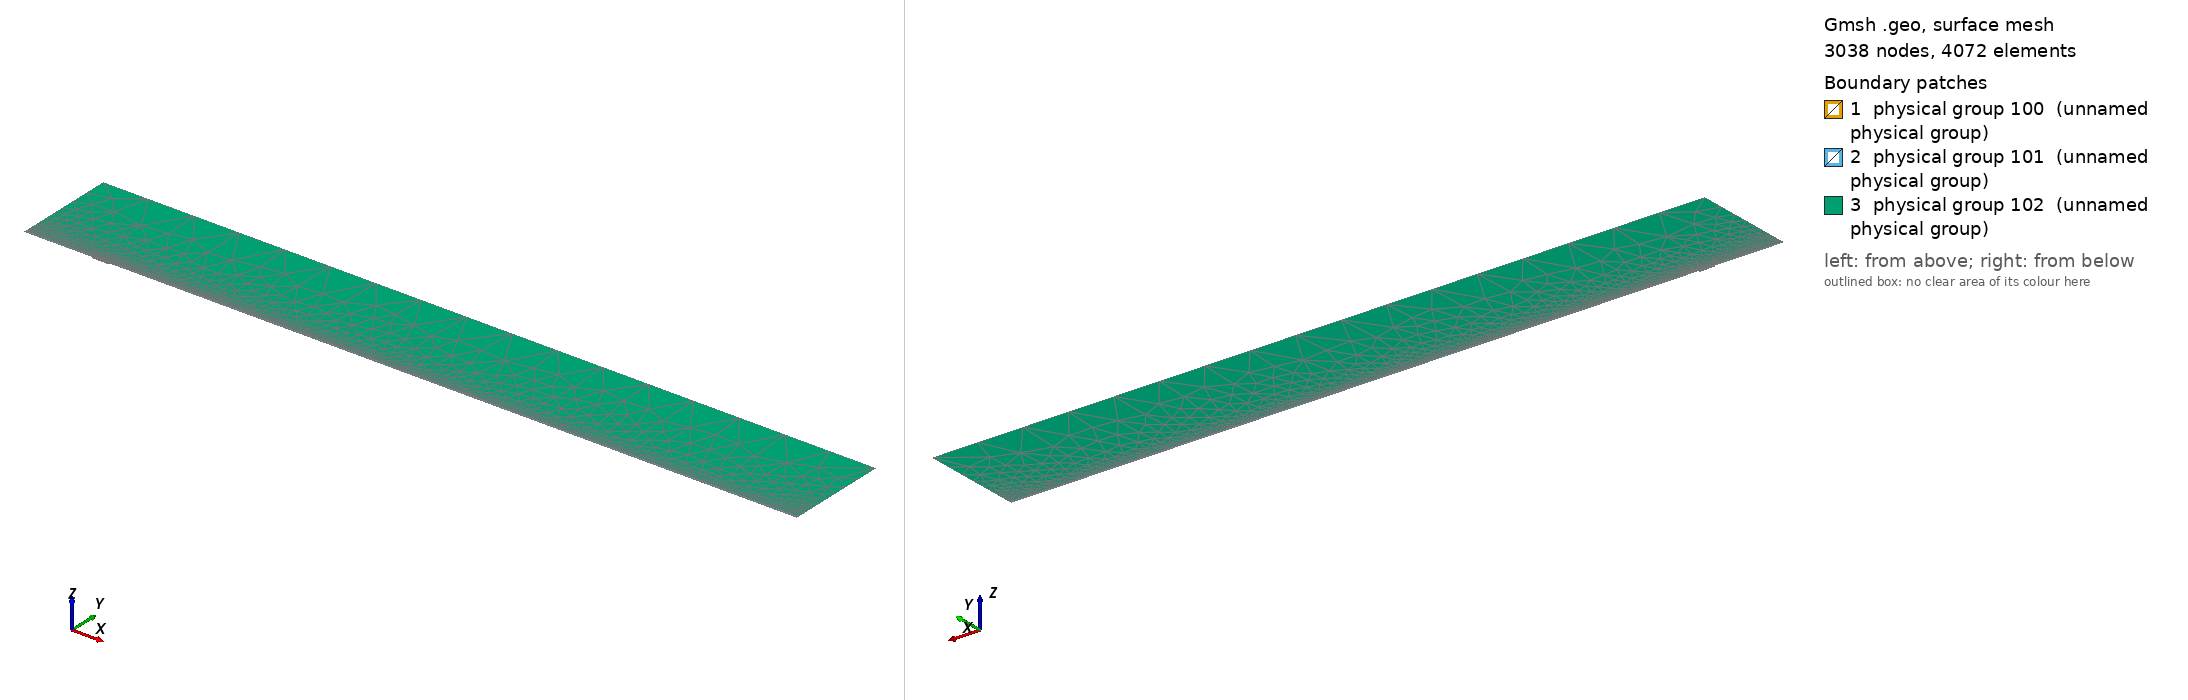

Gmsh geometry script, surface-meshed: 3038 nodes, 4072 surface elements. Boundary patches (legend numbers): 1 physical group 100 (unnamed physical group), 2 physical group 101 (unnamed physical group), 3 physical group 102 (unnamed physical group). Left view from above one corner, right view from below the opposite corner. Legend entries are the model's physical surfaces. The drawing asked Gmsh for element sizes between 1% and 20% of the model's largest extent; the script's own settings can give other sizes.

=== mesh.geo (drawn) ===
// Macro parameters
deltaStar = 1;
D = 2.25 * deltaStar; // depth of the gap 
W = 25 * deltaStar; // width of the gap
r = 16; // length of non-constant quads upstream and downstream of the gap
s = 8; // length of non-constant quads left and right inside the gap
BL = 0.25 * deltaStar; // height of the second layer of quad elements
BL_upper = 3.5 * deltaStar; // height of the third layer of quad elements
x0 = 100 * deltaStar; // x distance from inflow to gap
lengthOutflow = 1000 * deltaStar; // length after the gap
x3 = W + lengthOutflow; // last point of the domain
height = 150 * deltaStar; // height of the triangular region
triagHeightRegion_inflow = height - BL - BL_upper; // height of the triangular region

// Micro parameters
dx = 0.2; // dx of square elements near the leading and trailing edge of the gap (most resolution-demanding points in the domain)
dy = 1.25 * dx; 
size_triag_v_top = 64; // size of the elements in the upper triangular region

// All the value below are between 0 and 1. =1  means the elements are all equal in size. Avoid using values very close to 1, because we dividing by log(p) in the formula.
dy_in_v_right = 1.5; // heighest quad in the upper layer of quads, in the right part of the gap
dy_in_v_left = 1.75; // heighest quad in the upper layer of quads, in the left part of the gap

// fit (check the file scripts/fit_gmsh.py for more details)
p_in_v_left = 1.0335663036230878 - 1.0234149444433507/(W - 0.8098798097181781)^0.5991729377115732; // densitiy concentration of elements inside the gap, vertically, near the left wall.
p_in_v_right = 1.008073572191136 - 1.1471875292840257/(W - 1.2941255994826328)^0.7890392764815325; // densitiy concentration of elements inside the gap, vertically, near the right wall.
p_in_h_bottom = 0.9; // densitiy concentration of elements inside the gap, horizontally. 
p_in_h_top = 0.9; // densitiy concentration of elements inside the gap, horizontally. 

p_out_h = 0.5; // densitiy concentration of elements outside the gap, horizontally.
p_out_h_upper = 0.5; // densitiy concentration of elements outside the gap, horizontally on the upper layer of quads
p_out_v_inflow_dense = 0.8; // densitiy concentration of elements outside the gap, vertically, near the inflow and the gap
p_out_v_inflow_sparse = 0.99; // densitiy concentration of elements outside the gap, vertically, near the inflow and far from the gap
p_out_v_outflow_dense = 0.9; // densitiy concentration of elements outside the gap, vertically, near the outflow and the gap
p_out_v_outflow_sparse = 0.995; // densitiy concentration of elements outside the gap, vertically, near the outflow and far from the gap
p_triag_h_inflow = 0.8; // densitiy concentration of elements in the triangular region of the domain, horizontally.
p_triag_h_outflow = p_triag_h_inflow; // densitiy concentration of elements in the triangular region of the domain, horizontally.

enlarge_triag_inflow = 1.1; // heigher the value, larger the elements in the triangular region near the inflow
enlarge_triag_outflow = 1.1; // heigher the value, larger the elements in the triangular region near the outflow

// Automated parameters 
a_in_v_right = dx / (W / 2);
a_in_v_left = dx / (W / 2);
a_in_h_bottom = dy / (D / 2);
a_in_h_top = dx / (D / 2);
a_out_h = dx / BL;
a_out_v_inflow_dense = dx / r;
a_out_v_outflow_dense = dx / r;

// for the derivation of the formula, see file 20250123_gmshFormula.md in the docs folder
N_in_v_right = Ceil( Log (a_in_v_right / (1 - p_in_v_right + a_in_v_right * p_in_v_right)) / Log(p_in_v_right) );
N_in_v_left = Ceil( Log (a_in_v_left / (1 - p_in_v_left + a_in_v_left * p_in_v_left)) / Log(p_in_v_left) );
N_in_h_bottom = Ceil( Log (a_in_h_bottom / (1 - p_in_h_bottom + a_in_h_bottom * p_in_h_bottom)) / Log(p_in_h_bottom) );
N_in_h_top = Ceil( Log (a_in_h_top / (1 - p_in_h_top + a_in_h_top * p_in_h_top)) / Log(p_in_h_top) );
N_out_h = Ceil( Log (a_out_h / (1 - p_out_h + a_out_h * p_out_h)) / Log(p_out_h) ) + 1; // + 1 is to correct the fact that the distance is too small to properly approximate the dx length
N_out_v_inflow_dense = Ceil( Log (a_out_v_inflow_dense / (1 - p_out_v_inflow_dense + a_out_v_inflow_dense * p_out_v_inflow_dense)) / Log(p_out_v_inflow_dense) );
N_out_v_outflow_dense = Ceil( Log (a_out_v_outflow_dense / (1 - p_out_v_outflow_dense + a_out_v_outflow_dense * p_out_v_outflow_dense)) / Log(p_out_v_outflow_dense) );

p_for_a_out_v_inflow_sparse_computation = p_out_v_inflow_dense;
p_for_a_out_v_outflow_sparse_computation = (p_out_v_outflow_dense + p_out_v_outflow_dense) / 2;
a_out_v_inflow_sparse = r / (x0 - r) * (1 - p_for_a_out_v_inflow_sparse_computation) / (1 - p_for_a_out_v_inflow_sparse_computation^(N_out_v_inflow_dense + 1));
a_out_v_outflow_sparse = r / (lengthOutflow - r) * (1 - p_for_a_out_v_outflow_sparse_computation) / (1 - p_for_a_out_v_outflow_sparse_computation^(N_out_v_outflow_dense + 1));

N_out_v_inflow_sparse = Ceil( Log(a_out_v_inflow_sparse / (1 - p_out_v_inflow_sparse + a_out_v_inflow_sparse * p_out_v_inflow_sparse)) / Log(p_out_v_inflow_sparse) );
N_out_v_outflow_sparse = Ceil( Log(a_out_v_outflow_sparse / (1 - p_out_v_outflow_sparse + a_out_v_outflow_sparse * p_out_v_outflow_sparse)) / Log(p_out_v_outflow_sparse) );


// second layer of quads
a_out_h_upper = (BL) / (BL_upper) * (1 - p_out_h) / (1 - p_out_h^(N_out_h + 1));
N_out_h_upper = Ceil( Log(a_out_h_upper / (1 - p_out_h_upper + a_out_h_upper * p_out_h_upper)) / Log(p_out_h_upper) );

// ---------------------------
// for triangular region
// ---------------------------
a_triag_h_inflow = (BL_upper) / (triagHeightRegion_inflow) * (1 - p_out_h_upper) / (1 - p_out_h_upper^(N_out_h_upper + 1));
a_triag_h_outflow = a_triag_h_inflow;
N_triag_v_top = Ceil( (x3 + x0) / size_triag_v_top ); // we assume p_triag_v = 1, otherwise the formula is different
N_triag_h_inflow = Ceil( Log(a_triag_h_inflow / (1 - p_triag_h_inflow + a_triag_h_inflow * p_triag_h_inflow)) / Log(p_triag_h_inflow) );
N_triag_h_outflow = Ceil( Log(a_triag_h_outflow / (1 - p_triag_h_outflow + a_triag_h_outflow * p_triag_h_outflow)) / Log(p_triag_h_outflow) );
N_triag_h_inflow = Ceil( N_triag_h_inflow / enlarge_triag_inflow );
N_triag_h_outflow = Ceil( N_triag_h_outflow / enlarge_triag_outflow );

Point(1) = {-x0, 0, 0};
Point(2) = {0,0,0};
Point(3) = {0,-D,0};
Point(4) = {W,-D,0};
Point(5) = {W,0,0};
Point(6) = {x3,0,0};
Point(8) = {x3,height,0};
Point(7) = {x3,BL,0};
Point(9) = {-x0,height,0};
Point(10) = {-x0,BL,0};
Point(11) = {0,BL,0};
Point(12) = {W,BL,0};
Point(13) = {W/2,0,0};
Point(14) = {W/2,BL,0};
Point(15) = {0,-D/2,0};
Point(16) = {W/2,-D,0};
Point(17) = {W,-D/2,0};
Point(18) = {-r,0,0};
Point(19) = {-r,BL,0};
Point(20) = {W + r,0,0};
Point(21) = {W + r,BL,0};
Point(22) = {-x0,BL+BL_upper,0};
Point(23) = {-r,BL+BL_upper,0};
Point(24) = {W + r,BL+BL_upper,0};
Point(25) = {x3,BL+BL_upper,0};
Point(26) = {0,BL+BL_upper,0};
Point(27) = {W/2,BL+BL_upper,0};
Point(28) = {W,BL+BL_upper,0};

Line(1) = {1,18};
Line(2) = {2,15};
Line(3) = {3,16};
Line(4) = {4,17};
Line(5) = {5,20};
Line(6) = {6,7};
Line(7) = {7,25};
Line(8) = {8,9};
Line(9) = {9,22};
Line(10) = {10,19};
Line(11) = {10,1};
Line(12) = {11,14};
Line(13) = {12,21};
Line(14) = {2,13};
Line(15) = {15,3};
Line(16) = {16,4};
Line(17) = {17,5};
Line(18) = {13,5};
Line(19) = {14,12};
Line(20) = {18,2};
Line(21) = {20,6};
Line(22) = {21,7};
Line(23) = {19,11};
Line(24) = {22,10};
Line(25) = {25,8};
Line(26) = {25,24};
Line(27) = {22,23};
Line(30) = {23,26};
Line(31) = {26,27};
Line(32) = {27,28};
Line(33) = {28,24};

// outer quads
Curve Loop(1) = {5, 21, 6, -22, -13, -19, -12, -23, -10, 11, 1, 20, 14, 18};
Plane Surface(1) = {1};

// inside gap
Curve Loop(2) = {2, 15, 3, 16, 4, 17, -18, -14};
Plane Surface(2) = {2};

// triangular region
Curve Loop(3) = {-26, 25, 8, 9, 27, 30, 31,32,33};
Plane Surface(3) = {3};

// 3rd layer of quads
Curve Loop(4) = {-24, 27, 30, 31,32,33, -26,-7,-22,-13,-19,-12,-23,-10};

Plane Surface(4) = {4};


// This defines the surfaces that will be meshed with quad elements
Transfinite Surface {1} = {1, 6, 7, 10};
Transfinite Surface {2} = {3, 4, 5, 2}; // number '2' must match the number '2' of plane surface
Transfinite Surface {4} = {7, 25, 22, 10};

Transfinite Curve {18, 16, 19,32} = N_in_v_right Using Progression p_in_v_right;
Transfinite Curve {-14, -3, -12, -31} = N_in_v_left Using Progression p_in_v_left;

Transfinite Curve {15, -4} = N_in_h_bottom Using Progression p_in_h_bottom;
Transfinite Curve {-2, 17} = N_in_h_top Using Progression p_in_h_top;


Transfinite Curve {11, -6} = N_out_h Using Progression p_out_h;
Transfinite Curve {24, 28, 29, -7} = N_out_h_upper Using Progression p_out_h_upper;
Transfinite Curve {10, 1, 27} = N_out_v_inflow_sparse Using Progression p_out_v_inflow_sparse;
Transfinite Curve {20, 23, 30} = N_out_v_inflow_dense Using Progression p_out_v_inflow_dense;
Transfinite Curve {-21, -22, 26} = N_out_v_outflow_sparse Using Progression p_out_v_outflow_sparse;
Transfinite Curve {-5, -13,-33} = N_out_v_outflow_dense Using Progression p_out_v_outflow_dense;

Recombine Surface {1, 2, 4};

// for triangluar region
Transfinite Curve {8} = N_triag_v_top Using Progression 1;
Transfinite Curve {-25} = N_triag_h_outflow Using Progression p_triag_h_outflow;
Transfinite Curve {9} = N_triag_h_inflow Using Progression p_triag_h_inflow;


// defining boundary
Physical Curve(1) = {9,24,11}; // inlet
Physical Curve(2) = {7,25,6}; // outlet
Physical Curve(3) = {8}; // top
Physical Curve(4) = {1, 20, 2, 15, 3, 16, 4, 17, 5, 21}; // wall


Physical Surface(100) = {1};
Physical Surface(101) = {2, 4};
Physical Surface(102) = {3};
